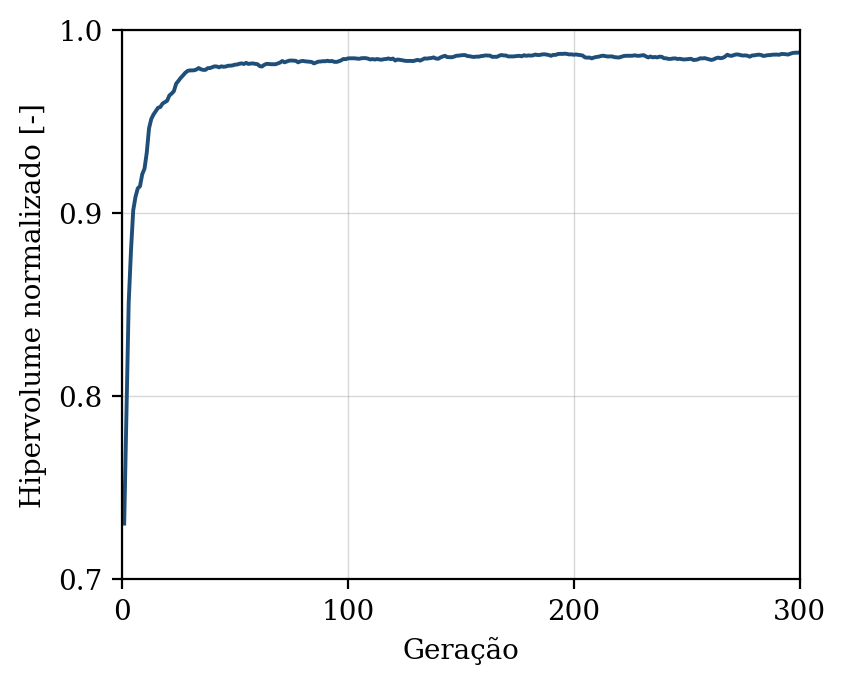

The data file committed next to this chart (first rows):
geracao, hipervolume, n_solucoes, n_avaliacoes
1, 0.7305, 6, 50
2, 0.791, 9, 100
3, 0.8511, 15, 150
4, 0.8794, 15, 200
5, 0.9016, 24, 250
6, 0.9088, 33, 300
7, 0.9135, 43, 350
8, 0.9147, 45, 400
9, 0.9213, 49, 450
10, 0.9243, 50, 500
11, 0.9331, 50, 550
12, 0.9463, 50, 600
13, 0.9514, 50, 650
14, 0.9539, 50, 700
15, 0.9558, 50, 750
16, 0.9576, 50, 800
17, 0.9579, 50, 850
18, 0.9598, 50, 900
19, 0.9606, 50, 950
20, 0.9614, 50, 1000
21, 0.9642, 50, 1050
22, 0.9653, 50, 1100
23, 0.9666, 50, 1150
24, 0.9707, 50, 1200
25, 0.9722, 50, 1250
26, 0.9738, 50, 1300
27, 0.9751, 50, 1350
28, 0.9766, 50, 1400
29, 0.9776, 50, 1450
30, 0.9779, 50, 1500
31, 0.9779, 50, 1550
32, 0.978, 50, 1600
33, 0.9784, 50, 1650
34, 0.9792, 50, 1700
35, 0.9785, 50, 1750
36, 0.9782, 50, 1800
37, 0.9782, 50, 1850
38, 0.9792, 50, 1900
39, 0.9792, 50, 1950
40, 0.9797, 50, 2000
41, 0.9802, 50, 2050
42, 0.9801, 50, 2100
43, 0.9796, 50, 2150
44, 0.9802, 50, 2200
45, 0.9799, 50, 2250
46, 0.9801, 50, 2300
47, 0.9805, 50, 2350
48, 0.9805, 50, 2400
49, 0.9807, 50, 2450
50, 0.9811, 50, 2500
51, 0.9812, 50, 2550
52, 0.9815, 50, 2600
53, 0.9818, 50, 2650
54, 0.9814, 50, 2700
55, 0.9821, 50, 2750
56, 0.9815, 50, 2800
57, 0.9817, 50, 2850
58, 0.9818, 50, 2900
59, 0.9815, 50, 2950
60, 0.9814, 50, 3000
... 240 more rows
